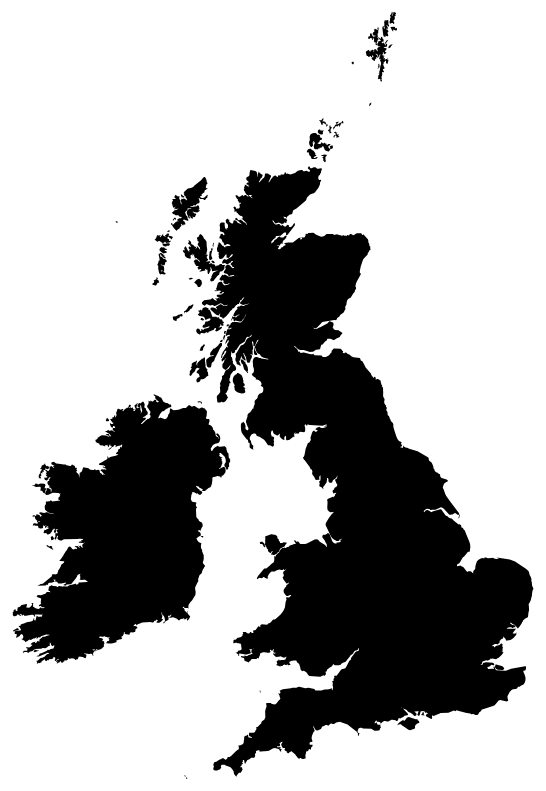
D3 v3 page, settled after 480 driven frames (8 s of simulated time); the page loaded 1 data file(s).


    // Create SVG element
    var width = 960,
    height = 1160;

    var projection = d3.geo.albers()
    //var projection = d3.geo.mercator()
        .center([0, 55.4])
        .rotate([4.4, 0])
        .parallels([50, 60])
        .scale(4000)
        .translate([width / 2, height / 2])
        //.translate(200,200)
        ;

    var path = d3.geo.path()
        .projection(projection);

    var svg = d3.select("body").append("svg")
            .attr("width", width)
            .attr("height", height);

    // Load Map from File
    d3.json("sources/uk.json", function(error, topology) {
            if (error) return console.error(error);
            // Create Path based on Map data
            // console.log(topology);
            svg.append("path")
                // adjust topology reference objects.constituencies
                .datum(topojson.feature(topology, topology.objects.map))
                .attr("d", path);
    });
    

### data: sources/uk.json
{
 "type": "Topology",
 "objects": {
  "map": {
   "type": "GeometryCollection",
   "geometries": [
    "{... 4 keys}",
    "{... 4 keys}",
    "{... 4 keys}",
    "{... 4 keys}",
    "{... 4 keys}"
   ]
  },
  "states": {
   "type": "GeometryCollection",
   "geometries": [
    "{... 2 keys}",
    "{... 2 keys}",
    "{... 2 keys}",
    "{... 2 keys}",
    "{... 2 keys}",
    "{... 2 keys}",
    "{... 2 keys}",
    "{... 2 keys}",
    "... 632 more items"
   ]
  },
  "places": {
   "type": "GeometryCollection",
   "geometries": [
    "{... 3 keys}",
    "{... 3 keys}",
    "{... 3 keys}",
    "{... 3 keys}",
    "{... 3 keys}",
    "{... 3 keys}",
    "{... 3 keys}",
    "{... 3 keys}",
    "... 34 more items"
   ]
  }
 },
 "arcs": [
  [
   [
    1509,
    8435
   ],
   [
    -2,
    -1
   ],
   [
    -2,
    0
   ],
   [
    0,
    2
   ],
   [
    2,
    2
   ],
   [
    1,
    -1
   ],
   [
    2,
    -1
   ],
   [
    -1,
    -1
   ]
  ],
  [
   [
    1501,
    8440
   ],
   [
    -1,
    -2
   ],
   [
    -2,
    1
   ],
   [
    -1,
    2
   ],
   [
    0,
    1
   ],
   [
    1,
    0
   ],
   [
    1,
    -1
   ],
   [
    1,
    0
   ],
   "... 2 more items"
  ],
  [
   [
    2527,
    8557
   ],
   [
    30,
    -5
   ],
   [
    5,
    0
   ],
   [
    3,
    0
   ],
   [
    2,
    -1
   ],
   [
    0,
    -1
   ],
   [
    0,
    -1
   ],
   [
    1,
    0
   ],
   "... 35 more items"
  ],
  [
   [
    2599,
    8560
   ],
   [
    0,
    -1
   ],
   [
    -16,
    1
   ],
   [
    0,
    1
   ],
   [
    4,
    0
   ],
   [
    5,
    5
   ],
   [
    3,
    -1
   ],
   [
    2,
    0
   ],
   "... 6 more items"
  ],
  [
   [
    1840,
    8613
   ],
   [
    -1,
    0
   ],
   [
    -2,
    1
   ],
   [
    0,
    2
   ],
   [
    0,
    2
   ],
   [
    2,
    0
   ],
   [
    0,
    -1
   ],
   [
    1,
    -1
   ],
   "... 2 more items"
  ],
  [
   [
    2981,
    8643
   ],
   [
    -5,
    -1
   ],
   [
    -23,
    1
   ],
   [
    -4,
    1
   ],
   [
    -4,
    1
   ],
   [
    -3,
    2
   ],
   [
    -2,
    2
   ],
   [
    3,
    4
   ],
   "... 8 more items"
  ],
  [
   [
    2503,
    9162
   ],
   [
    2,
    0
   ],
   [
    1,
    -1
   ],
   [
    5,
    -2
   ],
   [
    2,
    -2
   ],
   [
    0,
    -1
   ],
   [
    0,
    -1
   ],
   [
    0,
    -3
   ],
   "... 1 more items"
  ],
  [
   [
    2513,
    9150
   ],
   [
    2,
    0
   ],
   [
    -1,
    -1
   ],
   [
    12,
    -18
   ],
   [
    5,
    -5
   ],
   [
    7,
    -4
   ],
   [
    3,
    -1
   ],
   [
    11,
    -2
   ],
   "... 89 more items"
  ],
  "... 1,885 more items"
 ],
 "transform": {
  "scale": [
   0.004906,
   0.006989
  ],
  "translate": [
   -13.69,
   -9.033
  ]
 }
}